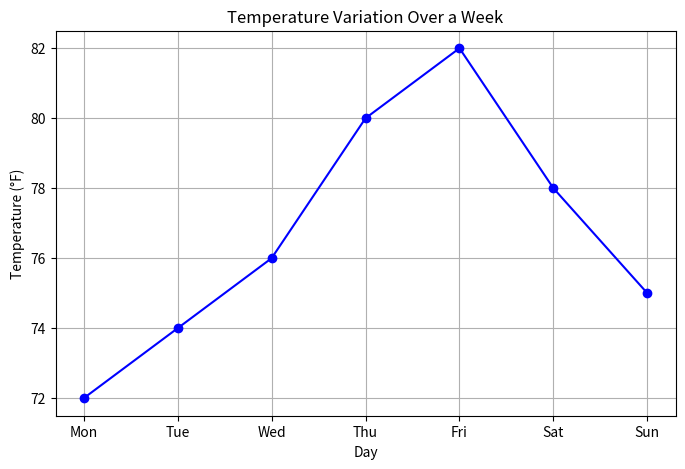
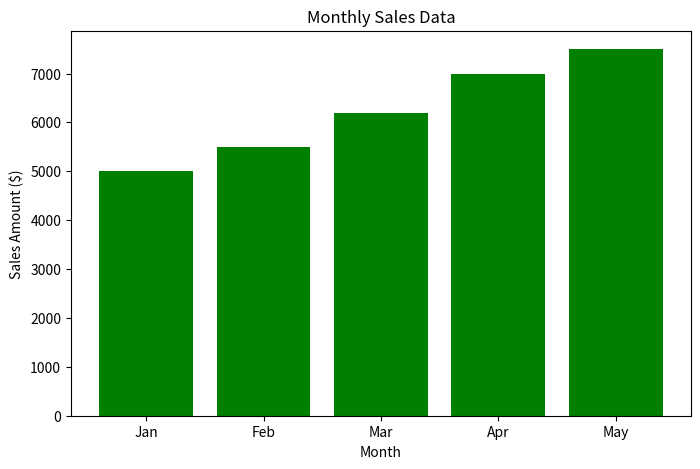
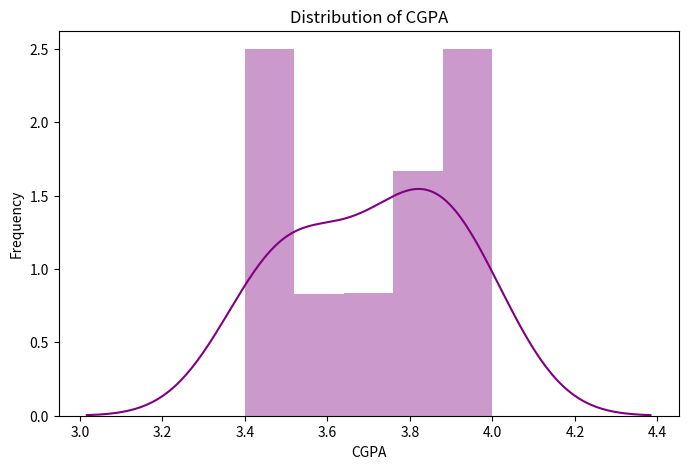
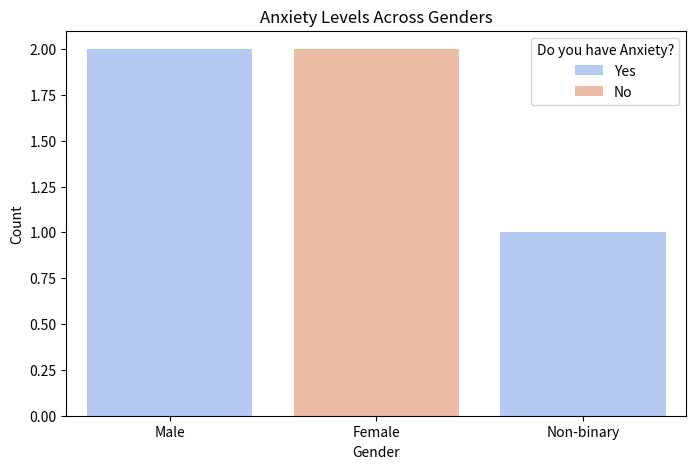
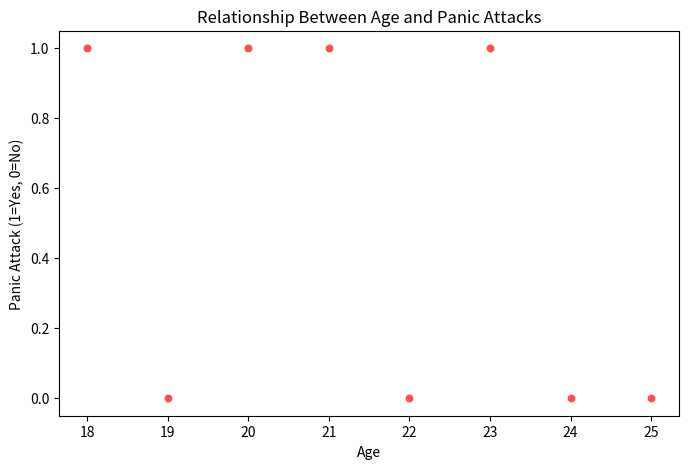

The script that saved these images, in order:
import matplotlib.pyplot as plt
import seaborn as sns
import pandas as pd
import numpy as np

# Exercise 1: Importance of Data Visualization
"""
Data visualization is crucial in data analysis because it helps in identifying trends, patterns, and outliers in datasets.
It simplifies complex data and enhances understanding by presenting information in a graphical format.

A line graph is used to visualize trends over time. It is particularly useful for displaying continuous data and identifying changes or fluctuations over a period.
"""

# Exercise 2: Line Plot for Temperature Variation
days = ["Mon", "Tue", "Wed", "Thu", "Fri", "Sat", "Sun"]
temperatures = [72, 74, 76, 80, 82, 78, 75]

plt.figure(figsize=(8,5))
plt.plot(days, temperatures, marker='o', linestyle='-', color='b')
plt.xlabel("Day")
plt.ylabel("Temperature (°F)")
plt.title("Temperature Variation Over a Week")
plt.grid()
plt.show()

# Exercise 3: Bar Chart for Monthly Sales
months = ["Jan", "Feb", "Mar", "Apr", "May"]
sales = [5000, 5500, 6200, 7000, 7500]

plt.figure(figsize=(8,5))
plt.bar(months, sales, color='green')
plt.xlabel("Month")
plt.ylabel("Sales Amount ($)")
plt.title("Monthly Sales Data")
plt.show()

# Exercise 4: Histogram of CGPA
# cgpa_data = [2.5, 3.0, 3.2, 3.5, 3.8, 3.9, 2.8, 3.4, 3.1, 3.6, 3.7, 3.0, 3.3, 3.9, 2.9]
# df = pd.DataFrame({"CGPA": cgpa_data})

data = {'CGPA': [3.5, 3.7, 3.8, 3.9, 4.0, 3.6, 3.4, 3.8, 3.5, 3.9]}
df = pd.DataFrame(data)

plt.figure(figsize=(8,5))
# sns.histplot(df["CGPA"], bins=5, color='purple', kde=True)
sns.distplot(df["CGPA"], bins=5, color='purple', kde=True)
plt.title("Distribution of CGPA")
plt.xlabel("CGPA")
plt.ylabel("Frequency")
plt.show()

# Exercise 5: Comparing Anxiety Levels Across Genders
data = {"Choose your gender": ["Male", "Female", "Non-binary", "Male", "Female"],
        "Do you have Anxiety?": ["Yes", "No", "Yes", "Yes", "No"]}
df = pd.DataFrame(data)

plt.figure(figsize=(8,5))
sns.countplot(x="Choose your gender", hue="Do you have Anxiety?", data=df, palette="coolwarm")
plt.title("Anxiety Levels Across Genders")
plt.xlabel("Gender")
plt.ylabel("Count")
plt.show()

# Exercise 6: Scatter Plot for Age vs Panic Attacks
data = {"Age": [18, 19, 20, 21, 22, 23, 24, 25],
        "Do you have Panic Attacks?": ["Yes", "No", "Yes", "Yes", "No", "Yes", "No", "No"]}
df = pd.DataFrame(data)
df["Panic_Attack"] = df["Do you have Panic Attacks?"].map({"Yes": 1, "No": 0})

plt.figure(figsize=(8,5))
sns.scatterplot(x=df["Age"], y=df["Panic_Attack"], color='red', alpha=0.7)
plt.xlabel("Age")
plt.ylabel("Panic Attack (1=Yes, 0=No)")
plt.title("Relationship Between Age and Panic Attacks")
plt.show()